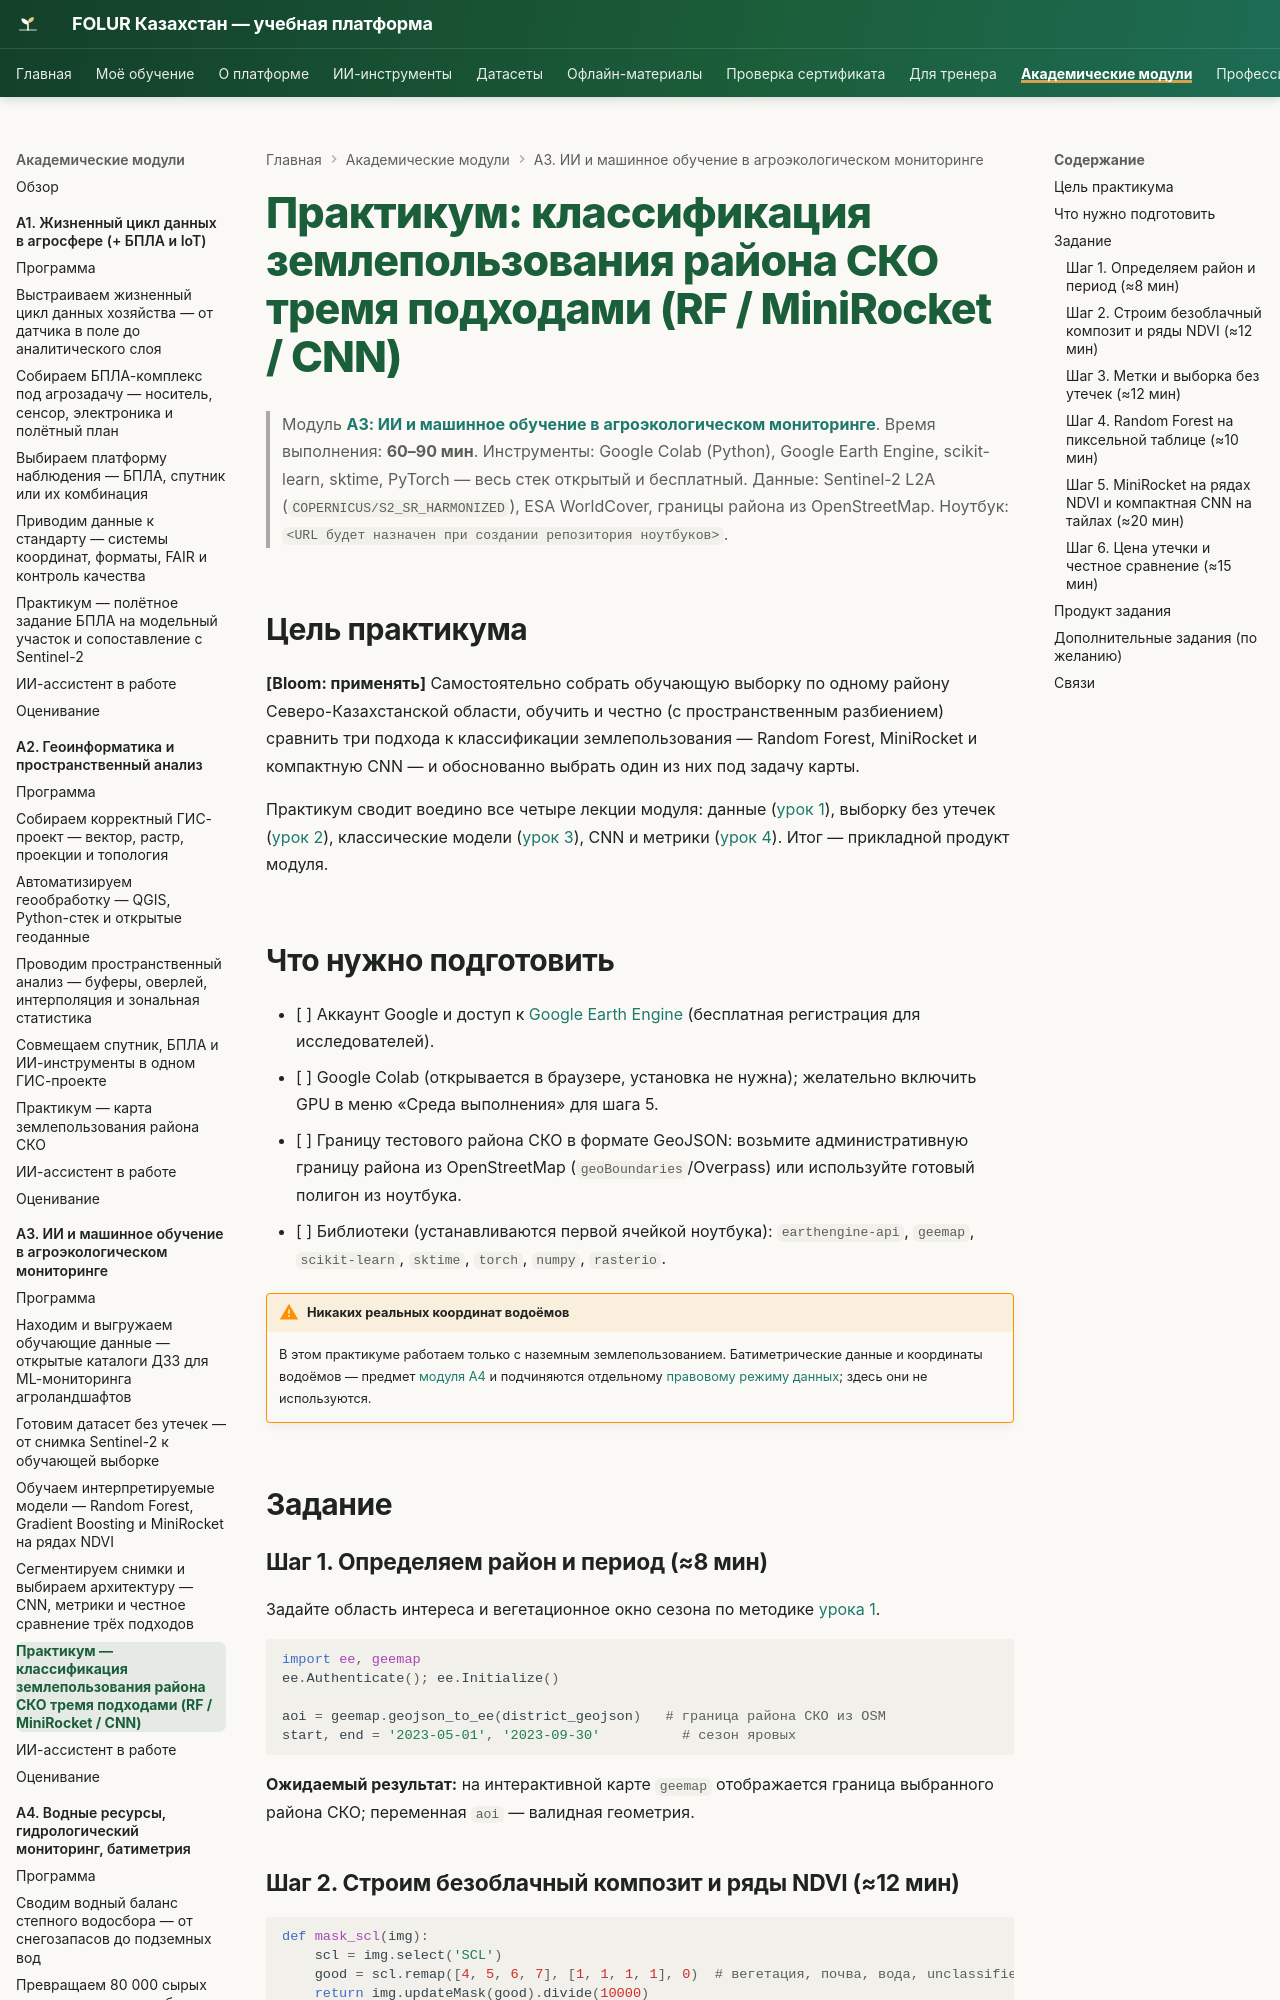

repository: vel5id/undp-kaz-folur · page: modules/a3/practicum/01-lulc-three-approaches/index.html · generator: mkdocs

# Практикум: классификация землепользования района СКО тремя подходами (RF / MiniRocket / CNN)

> Модуль **[А3: ИИ и машинное обучение в агроэкологическом мониторинге](../index.md)**. Время выполнения: **60–90 мин**.
> Инструменты: Google Colab (Python), Google Earth Engine, scikit-learn, sktime, PyTorch — весь стек открытый и бесплатный.
> Данные: Sentinel-2 L2A (`COPERNICUS/S2_SR_HARMONIZED`), ESA WorldCover, границы района из OpenStreetMap.
> Ноутбук: `<URL будет назначен при создании репозитория ноутбуков>`.

## Цель практикума

**[Bloom: применять]** Самостоятельно собрать обучающую выборку по одному району Северо-Казахстанской области, обучить и честно (с пространственным разбиением) сравнить три подхода к классификации землепользования — Random Forest, MiniRocket и компактную CNN — и обоснованно выбрать один из них под задачу карты.

Практикум сводит воедино все четыре лекции модуля: данные ([урок 1](../lectures/01-open-data-catalogs.md)), выборку без утечек ([урок 2](../lectures/02-dataset-preparation.md)), классические модели ([урок 3](../lectures/03-classic-models-timeseries.md)), CNN и метрики ([урок 4](../lectures/04-cnn-and-architecture-choice.md)). Итог — прикладной продукт модуля.

## Что нужно подготовить

- [ ] Аккаунт Google и доступ к [Google Earth Engine](https://earthengine.google.com/) (бесплатная регистрация для исследователей).
- [ ] Google Colab (открывается в браузере, установка не нужна); желательно включить GPU в меню «Среда выполнения» для шага 5.
- [ ] Границу тестового района СКО в формате GeoJSON: возьмите административную границу района из OpenStreetMap (`geoBoundaries`/Overpass) или используйте готовый полигон из ноутбука.
- [ ] Библиотеки (устанавливаются первой ячейкой ноутбука): `earthengine-api`, `geemap`, `scikit-learn`, `sktime`, `torch`, `numpy`, `rasterio`.

!!! warning "Никаких реальных координат водоёмов"
    В этом практикуме работаем только с наземным землепользованием. Батиметрические данные и координаты водоёмов — предмет [модуля А4](../../a4/index.md) и подчиняются отдельному [правовому режиму данных](../../../datasets.md); здесь они не используются.

## Задание

### Шаг 1. Определяем район и период (≈8 мин)

Задайте область интереса и вегетационное окно сезона по методике [урока 1](../lectures/01-open-data-catalogs.md).

```python
import ee, geemap
ee.Authenticate(); ee.Initialize()

aoi = geemap.geojson_to_ee(district_geojson)   # граница района СКО из OSM
start, end = '2023-05-01', '2023-09-30'          # сезон яровых
```

**Ожидаемый результат:** на интерактивной карте `geemap` отображается граница выбранного района СКО; переменная `aoi` — валидная геометрия.
